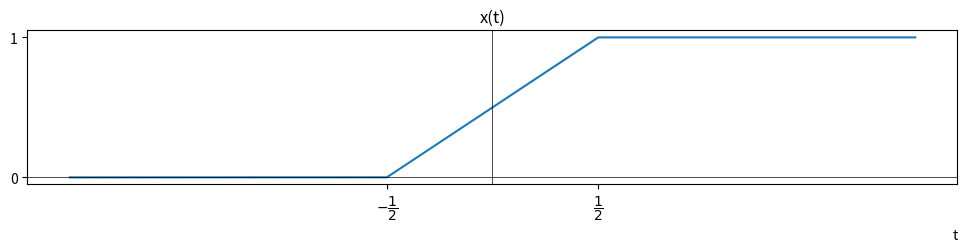

This chart was generated by the following Python code:
import numpy as np
import matplotlib.pyplot as plt

def f(x):
  return np.where((-0.5 <= x) & (x <= 0.5), x + 0.5, np.where(0.5 < x, 1, 0))

x = np.linspace(-2, 2, 10000)

# Create a figure with a specific size (width, height) in inches
plt.figure(figsize=(12, 2))

# Plot the function
plt.plot(x, f(x))

# Customize x-axis ticks and labels
x_ticks = [-0.5, 0.5]
x_labels = ['$-\dfrac{1}{2}$', '$\dfrac{1}{2}$']
plt.xticks(x_ticks, x_labels)

# Customize y-axis ticks and labels
y_ticks = [0, 1]
y_labels = ['0', '1']
plt.yticks(y_ticks, y_labels)

# Set a title for the plot
plt.title('x(t)')

# Add x = 0 and y = 0 axes
plt.axhline(0, color='black', linewidth=0.5)
plt.axvline(0, color='black', linewidth=0.5)

plt.xlabel('t', loc='right')

# Display the plot
plt.show()